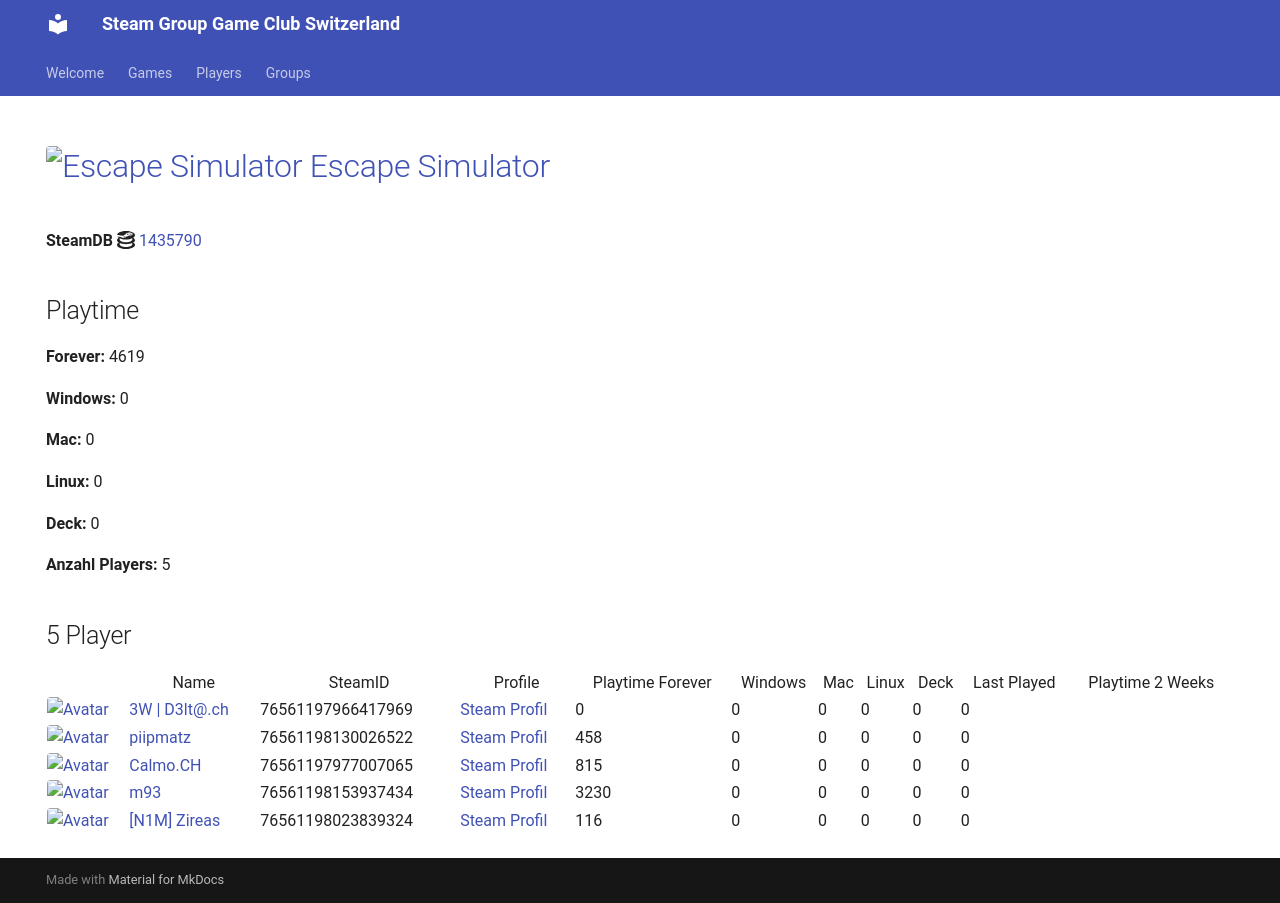

repository: Game-Club-Switzerland/steam.gameclub.ch · page: game/1435790/index.html · generator: mkdocs

---
hide:
  - navigation
  - toc
---
# <a href="https://store.steampowered.com/app/1435790"><img src="https://media.steampowered.com/steamcommunity/public/images/apps/1435790/6c294463e2be859160824246e2123a08afce83c4.jpg" alt="Escape Simulator" style="width:32px;height:32px;border-radius:4px;" /> Escape Simulator</a>

**SteamDB :simple-steamdb:** <a href="https://steamdb.info/app/1435790">1435790</a>

## Playtime

**Forever:** 4231

**Windows:** 0

**Mac:** 0

**Linux:** 0

**Deck:** 0

**Anzahl Players:** 7
## 7 Player

<table id="charts-table" class="display" style="width:100%">
            <thead>
                <tr>
                    <th></th>
                    <th>Name</th>
                    <th>SteamID</th>
                    <th>Profile</th>
                    <th>Playtime Forever</th>
                    <th>Windows</th>
                    <th>Mac</th>
                    <th>Linux</th>
                    <th>Deck</th>
                    <th>Last Played</th>
                    <th>Playtime 2 Weeks</th>
                </tr>
            </thead>
            <tbody>
        <tr>
<td><a href="/player/76561197966417969" target="_blank" title="3W | D3lt@.ch"><img src="https://avatars.steamstatic.com/363ea361fc7ff2a14a2a780a5e15e66cee03e434_full.jpg" alt="Avatar" style="width:48px;height:48px;border-radius:4px;"></a></td><td><a href="/player/76561197966417969" target="_blank" title="3W | D3lt@.ch">3W | D3lt@.ch</a></td><td>76561197966417969</td><td><a href="https://steamcommunity.com/id/3wd3lta/" target="_blank">Steam Profil</a></td><td>0</td><td>0</td><td>0</td><td>0</td><td>0</td><td>0</td><td></td></tr>
<tr>
<td><a href="/player/76561197970585783" target="_blank" title="Jim doesn't feel like dancing."><img src="https://avatars.steamstatic.com/7815f1938354e9b2a63e079fd40874c826340230_full.jpg" alt="Avatar" style="width:48px;height:48px;border-radius:4px;"></a></td><td><a href="/player/76561197970585783" target="_blank" title="Jim doesn't feel like dancing.">Jim doesn't feel like dancing.</a></td><td>76561197970585783</td><td><a href="https://steamcommunity.com/profiles/76561197970585783/" target="_blank">Steam Profil</a></td><td>127</td><td>0</td><td>0</td><td>0</td><td>0</td><td>0</td><td></td></tr>
<tr>
<td><a href="/player/76561198153937434" target="_blank" title="m93"><img src="https://avatars.steamstatic.com/1c0b5c37a442a2d39f32902ec42f2e26ba6a142e_full.jpg" alt="Avatar" style="width:48px;height:48px;border-radius:4px;"></a></td><td><a href="/player/76561198153937434" target="_blank" title="m93">m93</a></td><td>76561198153937434</td><td><a href="https://steamcommunity.com/profiles/76561198153937434/" target="_blank">Steam Profil</a></td><td>2333</td><td>0</td><td>0</td><td>0</td><td>0</td><td>0</td><td></td></tr>
<tr>
<td><a href="/player/76561198130026522" target="_blank" title="piipmatz"><img src="https://avatars.steamstatic.com/d80dda23bd7aac56321ff3e591ac4ad9cdee53e6_full.jpg" alt="Avatar" style="width:48px;height:48px;border-radius:4px;"></a></td><td><a href="/player/76561198130026522" target="_blank" title="piipmatz">piipmatz</a></td><td>76561198130026522</td><td><a href="https://steamcommunity.com/id/piipmatz_ch/" target="_blank">Steam Profil</a></td><td>458</td><td>0</td><td>0</td><td>0</td><td>0</td><td>0</td><td></td></tr>
<tr>
<td><a href="/player/76561198023839324" target="_blank" title="[N1M] Zireas"><img src="https://avatars.steamstatic.com/b053cb698df6607c8515bebff0f89d9c9bcb1c08_full.jpg" alt="Avatar" style="width:48px;height:48px;border-radius:4px;"></a></td><td><a href="/player/76561198023839324" target="_blank" title="[N1M] Zireas">[N1M] Zireas</a></td><td>76561198023839324</td><td><a href="https://steamcommunity.com/profiles/76561198023839324/" target="_blank">Steam Profil</a></td><td>116</td><td>0</td><td>0</td><td>0</td><td>0</td><td>0</td><td></td></tr>
<tr>
<td><a href="/player/76561197977007065" target="_blank" title="Calmo.CH"><img src="https://avatars.steamstatic.com/d5f87817aa0e703dfdb751872ff2545763312145_full.jpg" alt="Avatar" style="width:48px;height:48px;border-radius:4px;"></a></td><td><a href="/player/76561197977007065" target="_blank" title="Calmo.CH">Calmo.CH</a></td><td>76561197977007065</td><td><a href="https://steamcommunity.com/profiles/76561197977007065/" target="_blank">Steam Profil</a></td><td>815</td><td>0</td><td>0</td><td>0</td><td>0</td><td>0</td><td></td></tr>
<tr>
<td><a href="/player/76561198057486067" target="_blank" title="Alt F4 Gamer"><img src="https://avatars.steamstatic.com/6ffd461a8b28bac7bb43f4eb20f209809f654ea8_full.jpg" alt="Avatar" style="width:48px;height:48px;border-radius:4px;"></a></td><td><a href="/player/76561198057486067" target="_blank" title="Alt F4 Gamer">Alt F4 Gamer</a></td><td>76561198057486067</td><td><a href="https://steamcommunity.com/id/ALT_F4_Gamer/" target="_blank">Steam Profil</a></td><td>382</td><td>0</td><td>0</td><td>0</td><td>0</td><td>0</td><td></td></tr>
</tbody>
</table>
